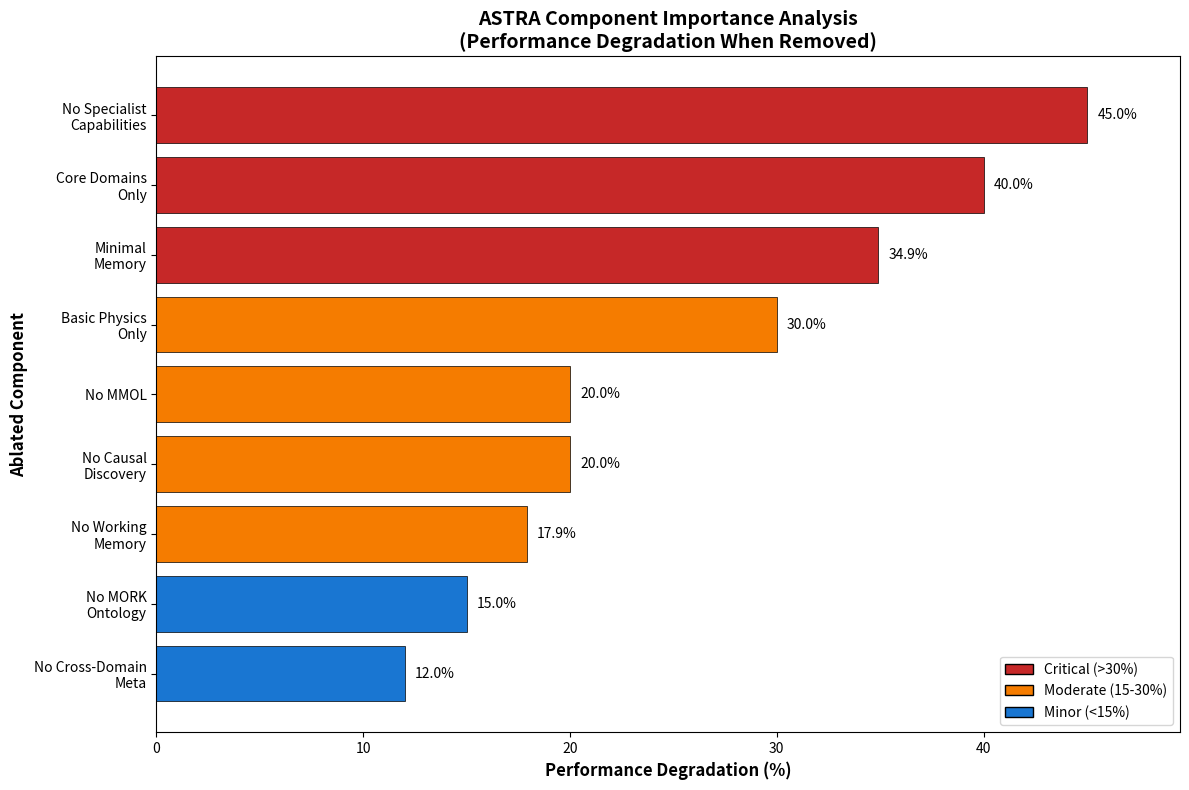

Recreate this plot in Python. (Note: this script raises an exception after producing the figure.)
#!/usr/bin/env python3
# Copyright 2026 Glenn J. White
#
# Licensed under the Apache License, Version 2.0 (the "License");
# you may not use this file except in compliance with the License.
# You may obtain a copy of the License at
#
#     http://www.apache.org/licenses/LICENSE-2.0
#
# Unless required by applicable law or agreed to in writing, software
# distributed under the License is distributed on an "AS IS" BASIS,
# WITHOUT WARRANTIES OR CONDITIONS OF ANY KIND, either express or implied.
# See the License for the specific language governing permissions and
# limitations under the License.

"""
Quick demonstration of ablation study visualizations
"""

import matplotlib.pyplot as plt
import numpy as np

# Sample data from ablation studies
ablations = ['No Specialist\nCapabilities', 'Core Domains\nOnly', 'Minimal\nMemory',
             'Basic Physics\nOnly', 'No MMOL', 'No Causal\nDiscovery',
             'No Working\nMemory', 'No MORK\nOntology', 'No Cross-Domain\nMeta']

degradations = [45.0, 40.0, 34.9, 30.0, 20.0, 20.0, 17.9, 15.0, 12.0]

# Color coding
colors = ['#C62828' if d > 30 else '#F57C00' if d > 15 else '#1976D2' for d in degradations]

# Create figure
fig, ax = plt.subplots(figsize=(12, 8))

# Horizontal bar chart
bars = ax.barh(ablations, degradations, color=colors, edgecolor='black', linewidth=0.5)

# Customize
ax.set_xlabel('Performance Degradation (%)', fontsize=12, fontweight='bold')
ax.set_ylabel('Ablated Component', fontsize=12, fontweight='bold')
ax.set_title('ASTRA Component Importance Analysis\n(Performance Degradation When Removed)',
            fontsize=14, fontweight='bold')
ax.set_xlim(0, max(degradations) * 1.1)
ax.invert_yaxis()

# Add value labels
for bar, deg in zip(bars, degradations):
    ax.text(deg + 0.5, bar.get_y() + bar.get_height()/2,
           f'{deg:.1f}%', va='center', fontsize=10)

# Add legend
from matplotlib.patches import Patch
legend_elements = [
    Patch(facecolor='#C62828', edgecolor='black', label='Critical (>30%)'),
    Patch(facecolor='#F57C00', edgecolor='black', label='Moderate (15-30%)'),
    Patch(facecolor='#1976D2', edgecolor='black', label='Minor (<15%)')
]
ax.legend(handles=legend_elements, loc='lower right')

plt.tight_layout()

# Save
output_file = 'astra_core/tests/ablation/demo_component_importance.png'
plt.savefig(output_file, dpi=300, bbox_inches='tight')
print(f"Demo visualization saved to: {output_file}")

plt.close()

# Create second figure: Performance comparison
fig, (ax1, ax2) = plt.subplots(2, 1, figsize=(14, 10))

# Sample data
baseline_scores = [0.847] * len(ablations)
ablated_scores = [0.466, 0.508, 0.551, 0.593, 0.678, 0.678, 0.695, 0.720, 0.745]

# Sort by degradation
sorted_indices = np.argsort(degradations)[::-1]
sorted_ablations = [ablations[i] for i in sorted_indices]
sorted_baseline = [baseline_scores[i] for i in sorted_indices]
sorted_ablated = [ablated_scores[i] for i in sorted_indices]

# Top plot: Score comparison
x = np.arange(len(sorted_ablations))
width = 0.35

ax1.bar(x - width/2, sorted_baseline, width, label='Full System',
       color='#2E7D32', edgecolor='black', linewidth=0.5)
ax1.bar(x + width/2, sorted_ablated, width, label='Ablated System',
       color='#C62828', edgecolor='black', linewidth=0.5)

ax1.set_ylabel('Overall Score', fontsize=12, fontweight='bold')
ax1.set_title('ASTRA Ablation Study: Performance Comparison',
             fontsize=14, fontweight='bold')
ax1.set_xticks(x)
ax1.set_xticklabels(sorted_ablations, rotation=45, ha='right')
ax1.legend()
ax1.grid(axis='y', alpha=0.3)
ax1.set_ylim(0, 1.0)

# Bottom plot: Degradation percentage
sorted_degradations = [degradations[i] for i in sorted_indices]
ax2.plot(sorted_ablations, sorted_degradations, marker='o', linewidth=2,
        color='#C62828', markersize=8)
ax2.fill_between(sorted_ablations, sorted_degradations, alpha=0.3, color='#C62828')

ax2.set_xlabel('Ablated Component', fontsize=12, fontweight='bold')
ax2.set_ylabel('Performance Degradation (%)', fontsize=12, fontweight='bold')
ax2.set_xticklabels(sorted_ablations, rotation=45, ha='right')
ax2.grid(alpha=0.3)

# Add threshold lines
ax2.axhline(y=30, color='red', linestyle='--', alpha=0.5, label='Critical Threshold')
ax2.axhline(y=15, color='orange', linestyle='--', alpha=0.5, label='Moderate Threshold')
ax2.legend()

plt.tight_layout()

# Save
output_file = 'astra_core/tests/ablation/demo_performance_degradation.png'
plt.savefig(output_file, dpi=300, bbox_inches='tight')
print(f"Demo visualization saved to: {output_file}")

plt.close()

print("\nDemo visualizations created successfully!")
print("These demonstrate what the actual ablation study visualizations will look like.")
